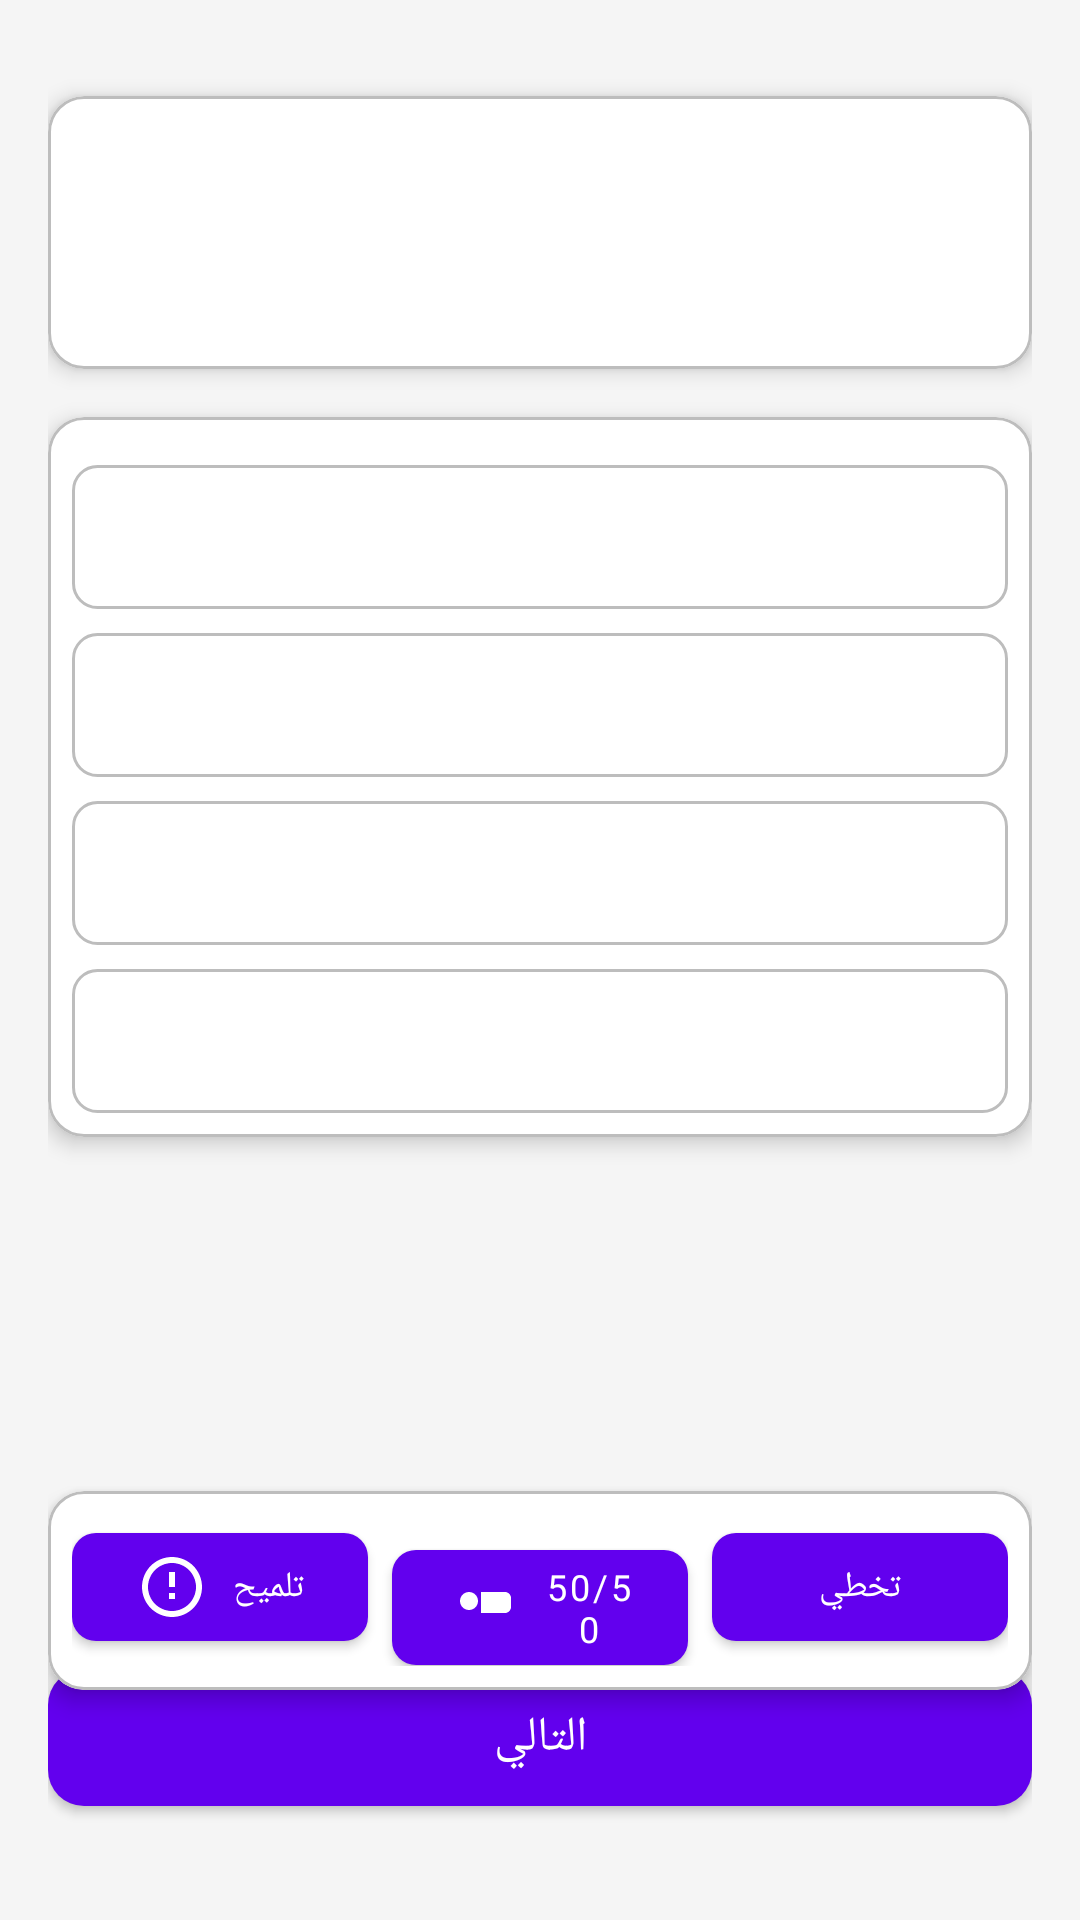

Layout XML and referenced resources for this Android screen:
<!-- AndroidManifest.xml: application theme Theme.QuizMe -->
<!-- res/layout/activity_questions.xml -->
<?xml version="1.0" encoding="utf-8"?>
<androidx.constraintlayout.widget.ConstraintLayout xmlns:android="http://schemas.android.com/apk/res/android"
    xmlns:app="http://schemas.android.com/apk/res-auto"
    xmlns:tools="http://schemas.android.com/tools"
    android:layout_width="match_parent"
    android:layout_height="match_parent"
    android:padding="16dp"
    android:background="@color/colorBackground"
    tools:context=".QuestionsActivity">

    <com.google.android.material.card.MaterialCardView
        android:id="@+id/questionCardView"
        android:layout_width="0dp"
        android:layout_height="wrap_content"
        android:layout_marginTop="16dp"
        app:cardCornerRadius="12dp"
        app:cardElevation="4dp"
        app:strokeWidth="1dp"
        app:strokeColor="@color/colorDivider"
        app:cardBackgroundColor="@color/colorCardBackground"
        app:layout_constraintEnd_toEndOf="parent"
        app:layout_constraintStart_toStartOf="parent"
        app:layout_constraintTop_toTopOf="parent">

        <LinearLayout
            android:layout_width="match_parent"
            android:layout_height="wrap_content"
            android:orientation="vertical"
            android:padding="16dp">

            <TextView
                android:id="@+id/questionTextView"
                android:layout_width="match_parent"
                android:layout_height="wrap_content"
                android:gravity="center"
                android:textSize="22sp"
                android:textStyle="bold"
                android:textColor="@color/colorTextPrimary"
                tools:text="هذا هو نص السؤال؟" />

            <TextView
                android:id="@+id/timeRemainingTextView"
                android:layout_width="wrap_content"
                android:layout_height="wrap_content"
                android:layout_marginTop="8dp"
                android:layout_gravity="center"
                android:textSize="16sp"
                android:textStyle="bold"
                android:textColor="@color/colorAccent"
                tools:text="الوقت المتبقي: 30" />
        </LinearLayout>
    </com.google.android.material.card.MaterialCardView>

    <com.google.android.material.card.MaterialCardView
        android:id="@+id/answersCardView"
        android:layout_width="0dp"
        android:layout_height="wrap_content"
        android:layout_marginTop="16dp"
        app:cardCornerRadius="12dp"
        app:cardElevation="4dp"
        app:strokeWidth="1dp"
        app:strokeColor="@color/colorDivider"
        app:cardBackgroundColor="@color/colorCardBackground"
        app:layout_constraintEnd_toEndOf="parent"
        app:layout_constraintStart_toStartOf="parent"
        app:layout_constraintTop_toBottomOf="@+id/questionCardView">

        <RadioGroup
            android:id="@+id/answersRadioGroup"
            android:layout_width="match_parent"
            android:layout_height="wrap_content"
            android:padding="8dp">

            <com.google.android.material.radiobutton.MaterialRadioButton
                android:id="@+id/option1RadioButton"
                android:layout_width="match_parent"
                android:layout_height="wrap_content"
                android:layout_marginTop="8dp"
                android:textSize="16sp"
                android:padding="12dp"
                android:background="@drawable/option_background"
                android:button="@null"
                android:gravity="center"
                android:textColor="@color/option_text_color"
                tools:text="الخيار الأول" />

            <com.google.android.material.radiobutton.MaterialRadioButton
                android:id="@+id/option2RadioButton"
                android:layout_width="match_parent"
                android:layout_height="wrap_content"
                android:layout_marginTop="8dp"
                android:textSize="16sp"
                android:padding="12dp"
                android:background="@drawable/option_background"
                android:button="@null"
                android:gravity="center"
                android:textColor="@color/option_text_color"
                tools:text="الخيار الثاني" />

            <com.google.android.material.radiobutton.MaterialRadioButton
                android:id="@+id/option3RadioButton"
                android:layout_width="match_parent"
                android:layout_height="wrap_content"
                android:layout_marginTop="8dp"
                android:textSize="16sp"
                android:padding="12dp"
                android:background="@drawable/option_background"
                android:button="@null"
                android:gravity="center"
                android:textColor="@color/option_text_color"
                tools:text="الخيار الثالث" />

            <com.google.android.material.radiobutton.MaterialRadioButton
                android:id="@+id/option4RadioButton"
                android:layout_width="match_parent"
                android:layout_height="wrap_content"
                android:layout_marginTop="8dp"
                android:textSize="16sp"
                android:padding="12dp"
                android:background="@drawable/option_background"
                android:button="@null"
                android:gravity="center"
                android:textColor="@color/option_text_color"
                tools:text="الخيار الرابع" />

        </RadioGroup>
    </com.google.android.material.card.MaterialCardView>

    <com.google.android.material.card.MaterialCardView
        android:id="@+id/feedbackCardView"
        android:layout_width="0dp"
        android:layout_height="wrap_content"
        android:layout_marginTop="16dp"
        app:cardCornerRadius="12dp"
        app:cardElevation="4dp"
        app:strokeWidth="1dp"
        app:strokeColor="@color/colorDivider"
        app:cardBackgroundColor="@color/colorCardBackground"
        android:visibility="invisible"
        app:layout_constraintEnd_toEndOf="parent"
        app:layout_constraintStart_toStartOf="parent"
        app:layout_constraintTop_toBottomOf="@+id/answersCardView"
        tools:visibility="visible">

        <LinearLayout
            android:layout_width="match_parent"
            android:layout_height="wrap_content"
            android:orientation="vertical"
            android:padding="16dp">

            <TextView
                android:id="@+id/feedbackTextView"
                android:layout_width="match_parent"
                android:layout_height="wrap_content"
                android:gravity="center"
                android:textSize="18sp"
                android:textStyle="bold"
                tools:text="إجابة صحيحة!" />

            <TextView
                android:id="@+id/scoreTextView"
                android:layout_width="match_parent"
                android:layout_height="wrap_content"
                android:layout_marginTop="8dp"
                android:gravity="center"
                android:textSize="16sp"
                tools:text="النتيجة: 0" />
        </LinearLayout>
    </com.google.android.material.card.MaterialCardView>
        
    <com.google.android.material.card.MaterialCardView
        android:id="@+id/helpersCardView"
        android:layout_width="0dp"
        android:layout_height="wrap_content"
        android:layout_marginTop="16dp"
        app:cardCornerRadius="12dp"
        app:cardElevation="4dp"
        app:strokeWidth="1dp"
        app:strokeColor="@color/colorDivider"
        app:cardBackgroundColor="@color/colorCardBackground"
        app:layout_constraintEnd_toEndOf="parent"
        app:layout_constraintStart_toStartOf="parent"
        app:layout_constraintTop_toBottomOf="@+id/feedbackCardView">

        <LinearLayout
            android:id="@+id/helpersLayout"
            android:layout_width="match_parent"
            android:layout_height="wrap_content"
            android:orientation="horizontal"
            android:padding="8dp">

            <com.google.android.material.button.MaterialButton
                android:id="@+id/hintButton"
                android:layout_width="0dp"
                android:layout_height="wrap_content"
                android:layout_weight="1"
                android:layout_marginEnd="4dp"
                android:text="@string/hint_button"
                android:textSize="12sp"
                app:icon="@drawable/ic_hint"
                app:iconGravity="textStart"
                app:iconTint="@android:color/white"
                app:cornerRadius="8dp" />

            <com.google.android.material.button.MaterialButton
                android:id="@+id/fiftyFiftyButton"
                android:layout_width="0dp"
                android:layout_height="wrap_content"
                android:layout_weight="1"
                android:layout_marginStart="4dp"
                android:layout_marginEnd="4dp"
                android:text="@string/fifty_fifty_button"
                android:textSize="12sp"
                app:icon="@drawable/ic_fifty_fifty"
                app:iconGravity="textStart"
                app:iconTint="@android:color/white"
                app:cornerRadius="8dp" />

            <com.google.android.material.button.MaterialButton
                android:id="@+id/skipButton"
                android:layout_width="0dp"
                android:layout_height="wrap_content"
                android:layout_weight="1"
                android:layout_marginStart="4dp"
                android:text="@string/skip_button"
                android:textSize="12sp"
                app:icon="@drawable/ic_skip"
                app:iconGravity="textStart"
                app:iconTint="@android:color/white"
                app:cornerRadius="8dp" />

        </LinearLayout>
    </com.google.android.material.card.MaterialCardView>

    <com.google.android.material.button.MaterialButton
        android:id="@+id/nextButton"
        android:layout_width="0dp"
        android:layout_height="wrap_content"
        android:layout_marginTop="16dp"
        android:layout_marginBottom="16dp"
        android:text="@string/next_button"
        android:textSize="16sp"
        android:padding="12dp"
        app:cornerRadius="12dp"
        app:icon="@drawable/ic_next"
        app:iconGravity="textEnd"
        app:iconTint="@android:color/white"
        app:layout_constraintBottom_toBottomOf="parent"
        app:layout_constraintEnd_toEndOf="parent"
        app:layout_constraintStart_toStartOf="parent" />

</androidx.constraintlayout.widget.ConstraintLayout>
<!-- resources referenced by this layout -->
<resources>
  <color name="colorAccent">#FF03DAC5</color>
  <color name="colorBackground">#F5F5F5</color>
  <color name="colorCardBackground">#FFFFFF</color>
  <color name="colorDivider">#BDBDBD</color>
  <color name="colorTextPrimary">#212121</color>
  <!-- drawable ic_fifty_fifty (drawable) -->
  <vector xmlns:android="http://schemas.android.com/apk/res/android"
      android:width="24dp"
      android:height="24dp"
      android:viewportWidth="24"
      android:viewportHeight="24">
      <path
          android:fillColor="#FFFFFF"
          android:pathData="M7,13c1.66,0 3,-1.34 3,-3S8.66,7 7,7s-3,1.34 -3,3 1.34,3 3,3zM19,7h-8v7h8c1.1,0 2,-0.9 2,-2v-3c0,-1.1 -0.9,-2 -2,-2z"/>
  </vector>
  <!-- drawable ic_hint (drawable) -->
  <vector xmlns:android="http://schemas.android.com/apk/res/android"
      android:width="24dp"
      android:height="24dp"
      android:viewportWidth="24"
      android:viewportHeight="24">
      <path
          android:fillColor="#FFFFFF"
          android:pathData="M12,2C6.48,2 2,6.48 2,12s4.48,10 10,10 10,-4.48 10,-10S17.52,2 12,2zM12,20c-4.41,0 -8,-3.59 -8,-8s3.59,-8 8,-8 8,3.59 8,8 -3.59,8 -8,8zM11,16h2v-2h-2v2zM11,12h2L13,7h-2v5z"/>
  </vector>
  <!-- drawable option_background (drawable) -->
  <?xml version="1.0" encoding="utf-8"?>
  <selector xmlns:android="http://schemas.android.com/apk/res/android">
      <item android:state_checked="true">
          <shape android:shape="rectangle">
              <solid android:color="@color/colorPrimary" />
              <corners android:radius="8dp" />
          </shape>
      </item>
      <item android:state_pressed="true">
          <shape android:shape="rectangle">
              <solid android:color="@color/colorPrimaryLight" />
              <corners android:radius="8dp" />
          </shape>
      </item>
      <item>
          <shape android:shape="rectangle">
              <solid android:color="@color/white" />
              <corners android:radius="8dp" />
              <stroke android:width="1dp" android:color="@color/colorDivider" />
          </shape>
      </item>
  </selector>
  <string name="fifty_fifty_button">50/50</string>
  <string name="hint_button">تلميح</string>
  <string name="next_button">التالي</string>
  <string name="skip_button">تخطي</string>
  <style name="Theme.QuizMe" parent="Theme.MaterialComponents.DayNight.NoActionBar">
          
          <item name="android:windowNoTitle">true</item>
          <item name="android:windowActionBar">false</item>
          
          
          <item name="colorPrimary">@color/purple_500</item>
          <item name="colorPrimaryVariant">@color/purple_700</item>
          <item name="colorOnPrimary">@color/white</item>
          
          <item name="colorSecondary">@color/teal_200</item>
          <item name="colorSecondaryVariant">@color/teal_700</item>
          <item name="colorOnSecondary">@color/black</item>
          
          <item name="android:statusBarColor">?attr/colorPrimaryVariant</item>
          
          <item name="android:fontFamily">sans-serif</item>
          
          <item name="android:windowAnimationStyle">@style/ActivityTransition</item>
      </style>
  <color name="colorPrimary">#FF6200EE</color>
  <color name="colorPrimaryLight">#9C27B0</color>
  <color name="white">#FFFFFFFF</color>
  <color name="purple_500">#FF6200EE</color>
  <color name="purple_700">#FF3700B3</color>
  <color name="teal_200">#FF03DAC5</color>
  <color name="teal_700">#FF018786</color>
  <color name="black">#FF000000</color>
  <style name="ActivityTransition">
          <item name="android:windowEnterAnimation">@anim/zoom_in</item>
          <item name="android:windowExitAnimation">@anim/zoom_out</item>
      </style>
</resources>
